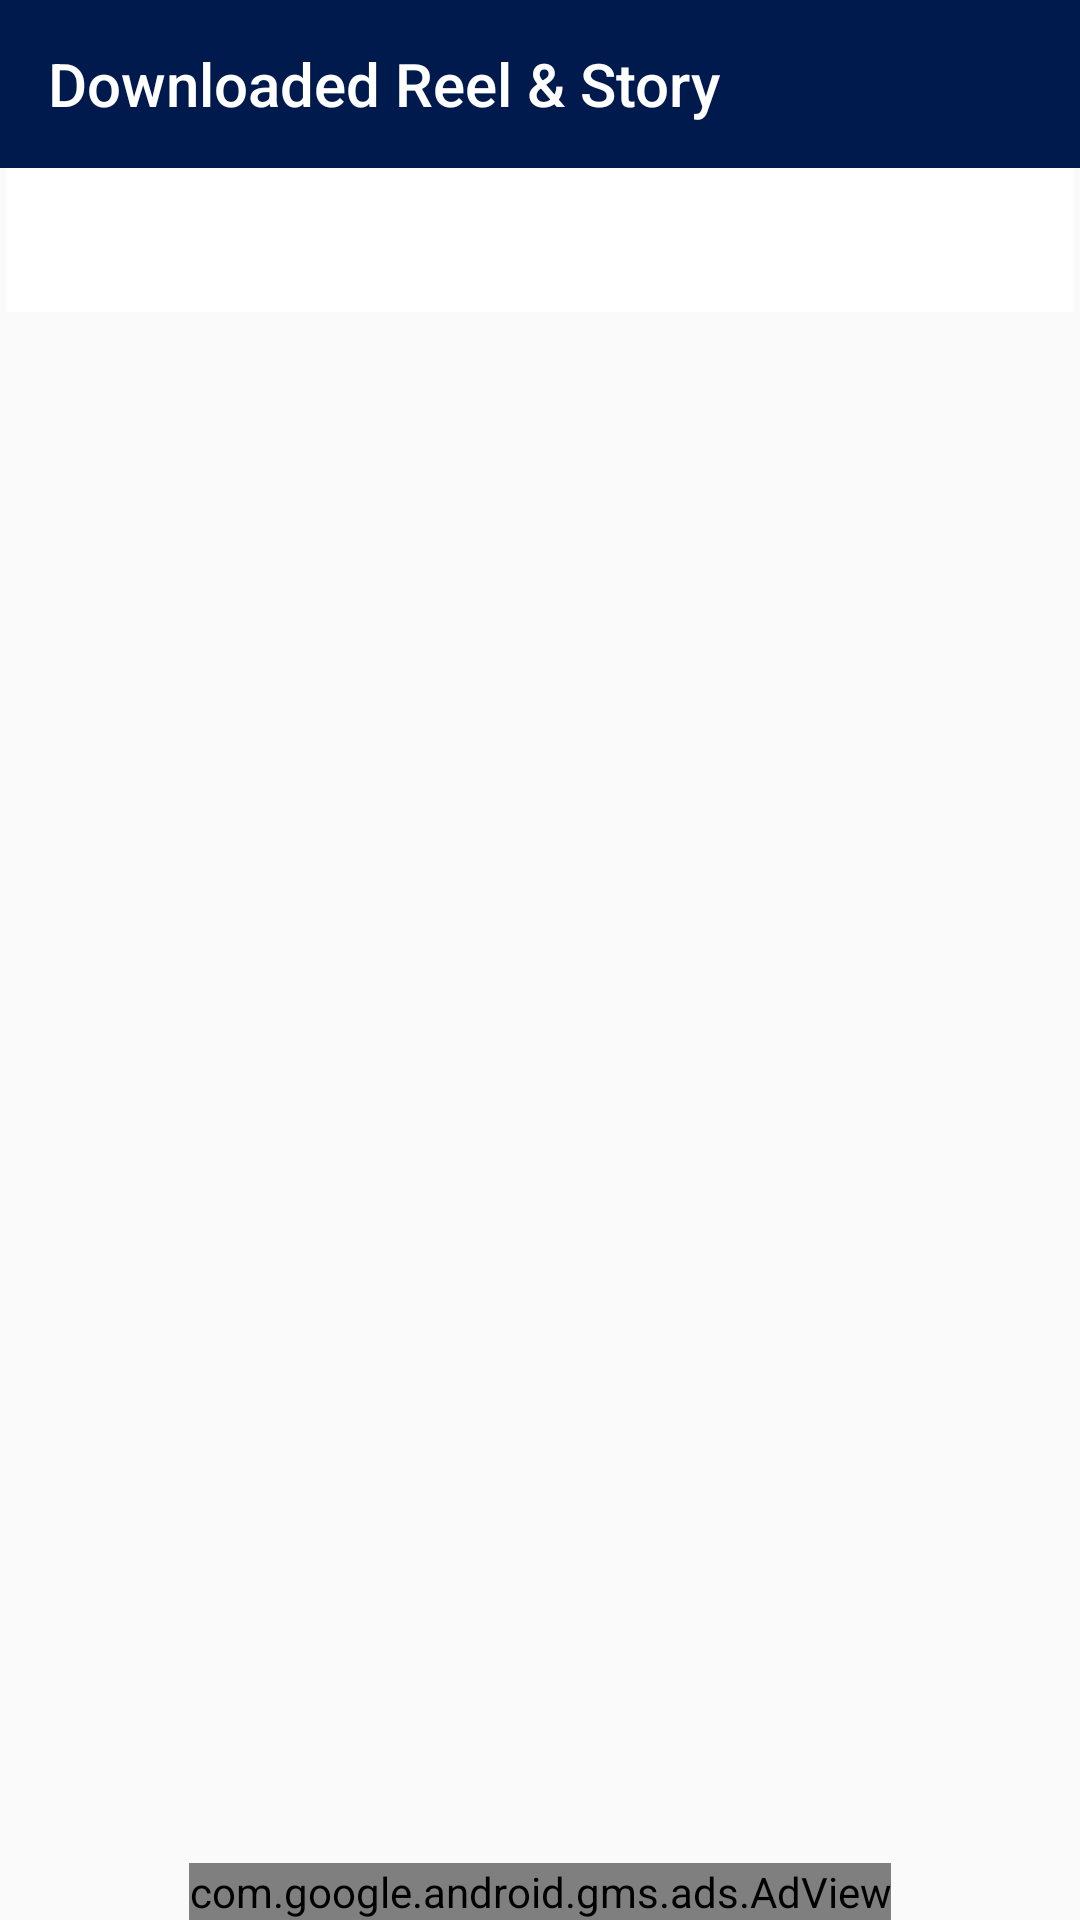

The Android layout XML behind this screen, and the referenced resources:
<!-- AndroidManifest.xml: application theme AppTheme -->
<!-- res/layout/instagram_folder_activity.xml -->
<?xml version="1.0" encoding="utf-8"?>
<layout xmlns:android="http://schemas.android.com/apk/res/android"
    xmlns:app="http://schemas.android.com/apk/res-auto"
    xmlns:tools="http://schemas.android.com/tools">

    <RelativeLayout
        android:layout_width="match_parent"
        android:layout_height="match_parent"
        android:orientation="vertical">

        <com.google.android.material.appbar.AppBarLayout
            android:id="@+id/appBarLayout5"
            android:layout_width="match_parent"
            android:layout_height="wrap_content"
            android:background="@color/colorPrimary"
            android:theme="@style/AppTheme.AppBarOverlay"
            >

            <androidx.appcompat.widget.Toolbar
                android:id="@+id/toolbar_insta_folder"
                android:layout_width="match_parent"
                android:layout_height="?attr/actionBarSize"
                app:popupTheme="@style/AppTheme.PopupOverlay"
                app:title="Downloaded Reel &amp; Story" />
        </com.google.android.material.appbar.AppBarLayout>

        <RelativeLayout
            android:id="@+id/RLTab"
            android:layout_width="match_parent"
            android:layout_height="wrap_content"
            android:layout_below="@+id/appBarLayout5"
            android:paddingStart="2dp"
            android:paddingEnd="2dp"

            >

            <com.google.android.material.tabs.TabLayout
                android:id="@+id/tabs"
                android:layout_width="match_parent"
                android:layout_height="wrap_content"
                android:background="@color/white"
                android:elevation="3dp"
                app:tabGravity="fill"
                app:tabIndicatorHeight="0dp"
                app:tabMode="scrollable"
                app:tabPaddingEnd="0dp"
                app:tabPaddingStart="0dp"
                app:tabRippleColor="@null"
                app:tabSelectedTextColor="@color/colorAccent"
                app:tabTextAppearance="@style/MyTabLayoutTextAppearance"
                app:tabTextColor="@color/black" />
        </RelativeLayout>

        <androidx.viewpager.widget.ViewPager
            android:id="@+id/viewpager"
            android:layout_width="match_parent"
            android:layout_height="match_parent"

            android:layout_below="@+id/RLTab"
            />









        <com.google.android.gms.ads.AdView
            android:id="@+id/fullImage_adView"
            android:layout_width="wrap_content"
            android:layout_height="wrap_content"
            android:layout_alignParentBottom="true"
            android:layout_centerHorizontal="true"
            android:visibility="visible"
            app:adSize="BANNER"
            app:adUnitId="@string/BannerId" />
    </RelativeLayout>
</layout>
<!-- resources referenced by this layout -->
<resources>
  <color name="black">#000</color>
  <color name="colorAccent">#407806</color>
  <color name="colorPrimary">#001A4D</color>
  <color name="white">#FFFFFF</color>
  <string name="BannerId" translatable="false">ca-app-pub-6258437224449829/7006034461</string>
  <style name="AppTheme.AppBarOverlay" parent="ThemeOverlay.AppCompat.Dark.ActionBar" />
  <style name="AppTheme.PopupOverlay" parent="ThemeOverlay.AppCompat.Light" />
  <style name="MyTabLayoutTextAppearance" parent="TextAppearance.AppCompat.Widget.ActionBar.Title.Inverse">
          <item name="android:textSize">10sp</item>
          <item name="android:textAllCaps">false</item>
      </style>
  <style name="AppTheme" parent="Theme.AppCompat.Light.DarkActionBar">
          
          <item name="colorPrimary">@color/colorPrimary</item>
          <item name="colorPrimaryDark">@color/colorPrimaryDark</item>
          <item name="colorAccent">@color/colorAccent</item>
          <item name="android:textColorSecondary">@color/black</item>
  
      </style>
  <color name="colorPrimaryDark">#00264D</color>
</resources>
